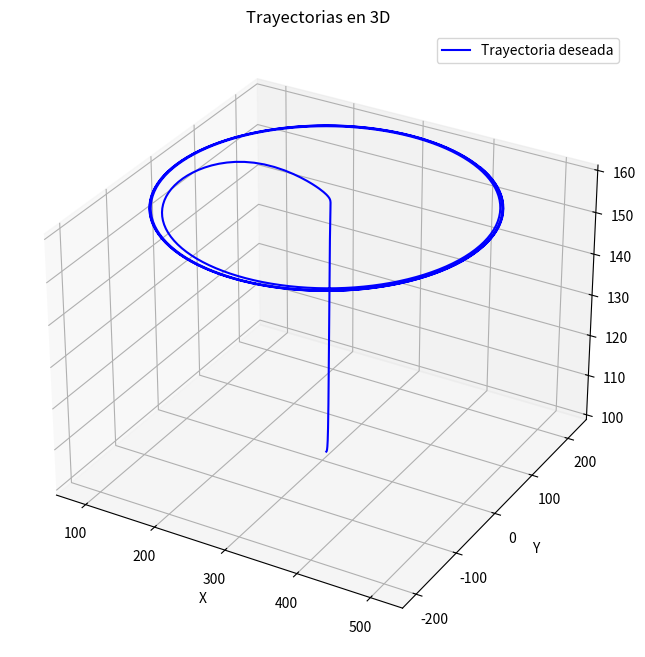
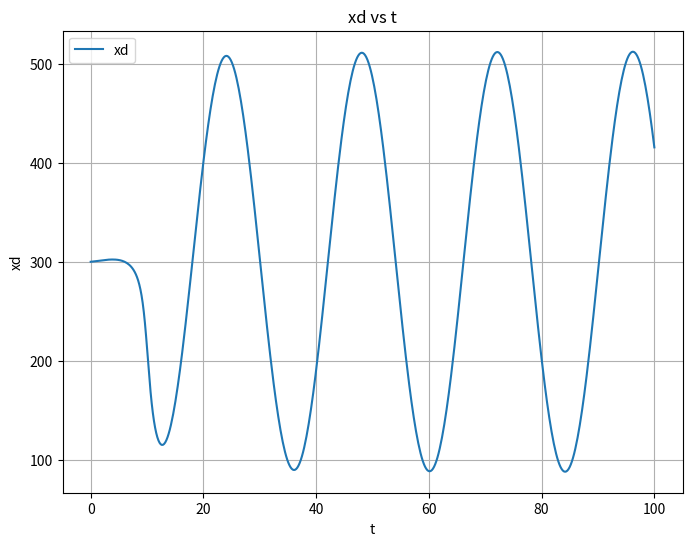
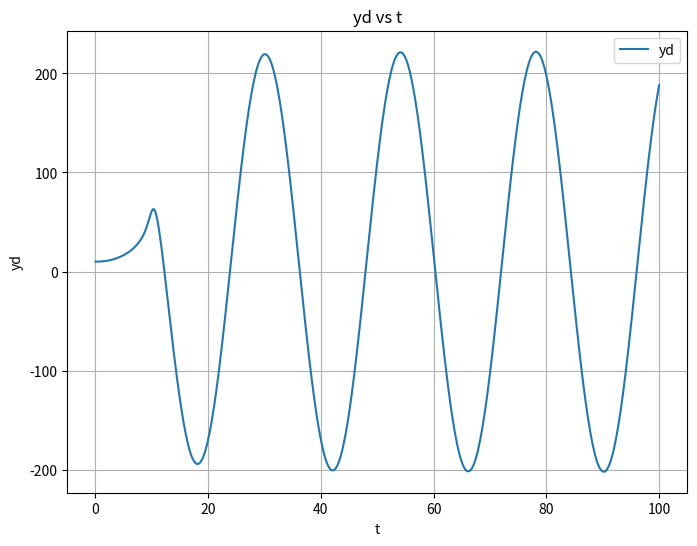
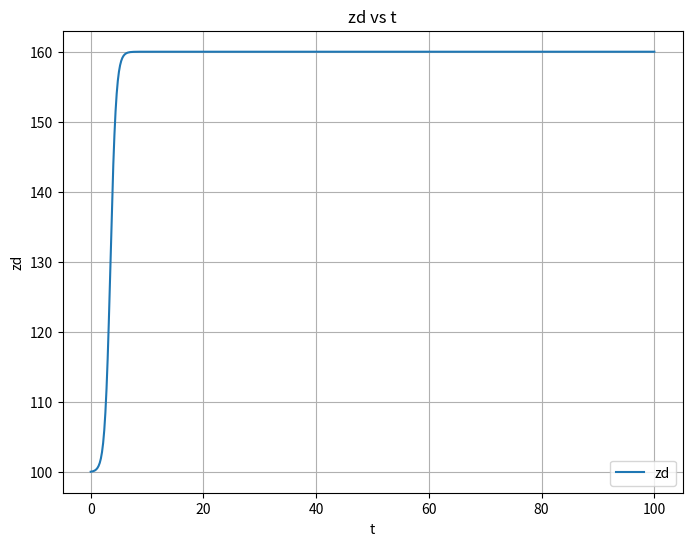
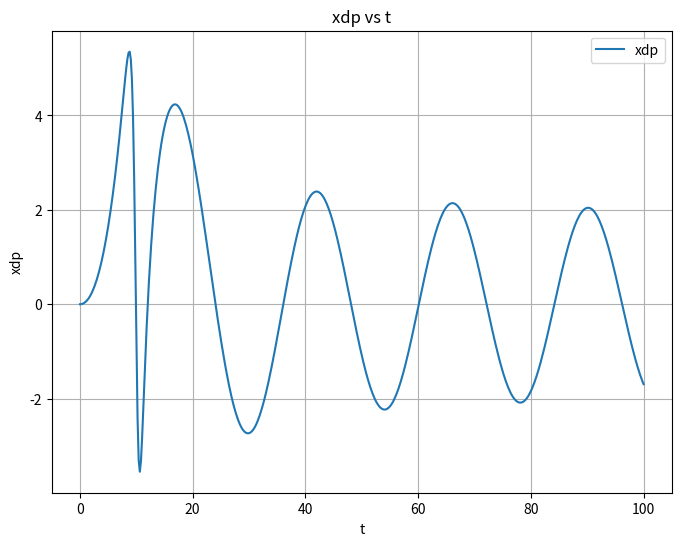
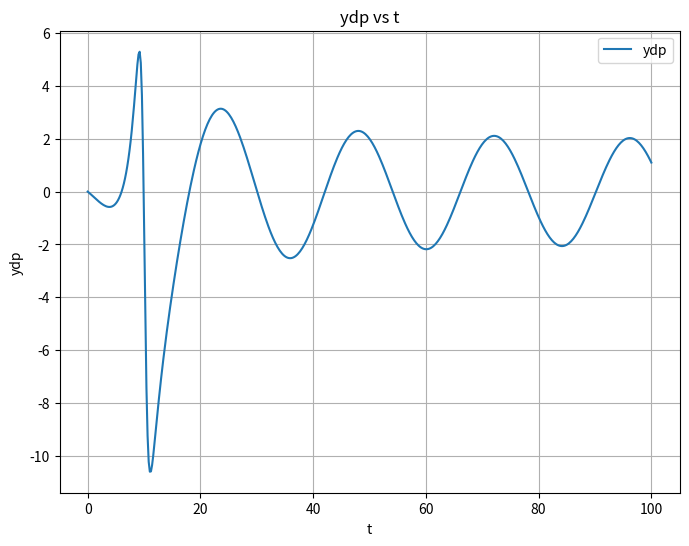
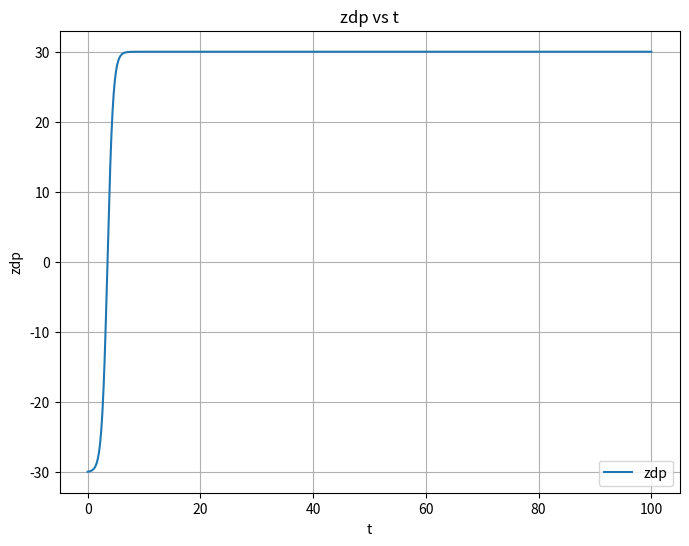

The matplotlib source for these figures, in order:
import numpy as np
from math import cos, sin, radians, atan2, atan, tanh
import matplotlib.pyplot as plt
from mpl_toolkits.mplot3d import Axes3D

# Tiempo
T = 100
num_points = 500

# Localizacion de la estacion de trabajo
ex, ey, ez = 0, 0, 0  # mm

# Parametros de emplazamiento de tarea
tx, ty, tz, phi = 804.5, 499.9, 663.1, -9.9  # mm, grados

# Parametros del robot
d2, d3, d4, r4 = 150, 600, 200, 640  # mm

bR, eo = 450, 100

# Parametros del organo terminal
rho, dhx, dhy, dhz = -22, -49.8, 0, 504  # Grados, mm

# Limites articulares
joint_limits = {
    'th1': (-170, 170),
    'th2': (-90, 160),
    'th3': (-180, 267),
    'th4': (-190, 190),
    'th5': (-270, 270),
    'th6': (-360, 360)
}

# Velocidades maximas
thp_max = {'th1': 230, 'th2': 225, 'th3': 230, 'th4': 430, 'th5': 430, 'th6': 630}

# Variables articulares en grados
thg = {f'th{i}g': np.zeros(num_points) for i in range(1, 7)}
xg = {f'x{i}g': np.zeros(num_points) for i in range(7)}
yg = {f'y{i}g': np.zeros(num_points) for i in range(7)}
zg = {f'z{i}g': np.zeros(num_points) for i in range(7)}

xdg = np.zeros(num_points)
ydg = np.zeros(num_points)
zdg = np.zeros(num_points)

xdpg = np.zeros(num_points)
ydpg = np.zeros(num_points)
zdpg = np.zeros(num_points)

tg = np.linspace(0,T,num_points)

# Parametros del movimiento del robot
e = {'e1': 1, 'e2': 1, 'e4': -1}

# Matriz del marco 6 al marco de la herramienta
rho_rad = radians(rho)
T6h = np.array([
    [cos(rho_rad), 0, -sin(rho_rad), dhx],
    [0, 1, 0, dhy],
    [sin(rho_rad), 0, cos(rho_rad), dhz],
    [0, 0, 0, 1]
])

Th6 = np.linalg.inv(T6h)

# Emplazamiento en el piso
TE0 = np.array([
    [1, 0, 0, ex],
    [0, 1, 0, ey],
    [0, 0, 1, ez + bR],
    [0, 0, 0, 1]
])

# Emplazamiento de la tarea
TEt = np.array([
    [0, -1, 0, tx],
    [0, 0, -1, ty],
    [1, 0, 0, tz],
    [0, 0, 0, 1]
])

T0t = np.dot(np.linalg.inv(TE0), TEt)
R0T = T0t[:3, :3]

# Especificacion de los parametros de la ruta deseada de la herramienta
xinih = 300
# delx = 0

yinih = 10
# dely = 150

zinih = 100
delz = 10

# Orientacion en angulos de Euler
alphaini = 0  # rad
delalpha = 0  # rad

betaini = 0  # rad
delbeta = 0  # rad

gammaini = 0  # rad
delgamma = 0  # rad

# Parametros de la trayectoria deseada 
# Coordenadas del centro del círculo
x_center = 100  # Coordenada x del centro del círculo
y_center = 1000  # Coordenada y del centro del círculo

# Radio del círculo
r = 70  # Radio del círculo
# Parametros de la trayectoria deseada.
w = np.pi/12
p = 10
h = 60
dt = 0.001


for i in range(num_points):
    t = T * i / num_points
    
    # Calcular la función cicloidal del tiempo
    funct = (t/T) - (1/(2*np.pi)) * (sin(2*np.pi*t/T))
    
    # Calcular los ángulos alpha, beta y gamma
    alpha = alphaini + delalpha * funct
    beta = betaini + delbeta * funct
    gamma = gammaini + delgamma * funct
    
    # Calcular las coordenadas x, y, z en función del tiempo para seguir un círculo
    # xph1 = x_center + r * cos(2 * np.pi * funct)
    # yph1 = y_center + r * sin(2 * np.pi * funct)
    # zph1 = zinih  

    xd = r * (np.arctan(p) + np.arctan(t - p)) * np.cos(w * t) + xinih
    yd = r * (np.arctan(p) + np.arctan(t - p)) * np.sin(w * t) + yinih
    zd = (h/2) * (1 + np.tanh(t-3.5)) + zinih
    
    xdp = r * (p/(1 + p**2) + (t-p)/(1+(t-p)**2)) * (-w) * sin(w * t)
    ydp = r * (p/(1 + p**2) + (t-p)/(1+(t-p)**2)) * w * cos(w * t)
    zdp = (h/2) * tanh(t - 3.5)
    
    xph = zd
    yph = xd
    zph = yd

    # Cálculo de las variaciones en las coordenadas x, y, z y en los ángulos de orientación alpha, beta y gamma
    delx = 0      #(2*pi*radius/T) * (-sin(2*pi*t/T));
    dely = 0      #(2*pi*radius/T) * (cos(2*pi*t/T));
    delz = 0
    delalpha = 0
    delbeta = 0
    delgamma = 0

    Rthd11 = cos(alpha)*cos(beta)
    Rthd21 = sin(alpha)*cos(beta)
    Rthd31 =-sin(beta)
    Rthd12 = cos(alpha)*sin(beta)*sin(gamma)-sin(alpha)*cos(gamma)
    Rthd22 = sin(alpha)*sin(beta)*sin(gamma)+cos(alpha)*cos(gamma)
    Rthd32 = cos(beta)*sin(gamma)
    Rthd13 = cos(alpha)*sin(beta)*cos(gamma)+sin(alpha)*sin(gamma)
    Rthd23 = sin(alpha)*sin(beta)*cos(gamma)-cos(alpha)*sin(gamma)
    Rthd33 =  cos(beta)*cos(gamma)

    Rthd=np.array([
            [Rthd11, Rthd12, Rthd13],
            [Rthd21, Rthd22, Rthd23],
            [Rthd31, Rthd32, Rthd33],
            ])
    
    xdg[i] = xd
    ydg[i] = yd
    zdg[i] = zd

    xdpg[i] = xdp
    ydpg[i] = ydp
    zdpg[i] = zdp






# Crear la figura 3D
fig = plt.figure(figsize=(10, 8))
ax = fig.add_subplot(111, projection='3d')

# Graficar la trayectoria en 3D
ax.plot3D(xdg, ydg, zdg, label='Trayectoria deseada', color='blue')

# Etiquetas de los ejes
ax.set_xlabel('X')
ax.set_ylabel('Y')
ax.set_zlabel('Z')

# Título de la gráfica
ax.set_title('Trayectorias en 3D')

# Mostrar la leyenda
ax.legend()

# Mostrar la gráfica
plt.show()

# Gráficas en función del tiempo
plt.figure(figsize=(8, 6))
plt.plot(tg, xdg, label='xd')
plt.xlabel('t')
plt.ylabel('xd')
plt.title('xd vs t')
plt.legend()
plt.grid(True)
plt.show()

plt.figure(figsize=(8, 6))
plt.plot(tg, ydg, label='yd')
plt.xlabel('t')
plt.ylabel('yd')
plt.title('yd vs t')
plt.legend()
plt.grid(True)
plt.show()

plt.figure(figsize=(8, 6))
plt.plot(tg, zdg, label='zd')
plt.xlabel('t')
plt.ylabel('zd')
plt.title('zd vs t')
plt.legend()
plt.grid(True)
plt.show()

plt.figure(figsize=(8, 6))
plt.plot(tg, xdpg, label='xdp')
plt.xlabel('t')
plt.ylabel('xdp')
plt.title('xdp vs t')
plt.legend()
plt.grid(True)
plt.show()

plt.figure(figsize=(8, 6))
plt.plot(tg, ydpg, label='ydp')
plt.xlabel('t')
plt.ylabel('ydp')
plt.title('ydp vs t')
plt.legend()
plt.grid(True)
plt.show()

plt.figure(figsize=(8, 6))
plt.plot(tg, zdpg, label='zdp')
plt.xlabel('t')
plt.ylabel('zdp')
plt.title('zdp vs t')
plt.legend()
plt.grid(True)
plt.show()